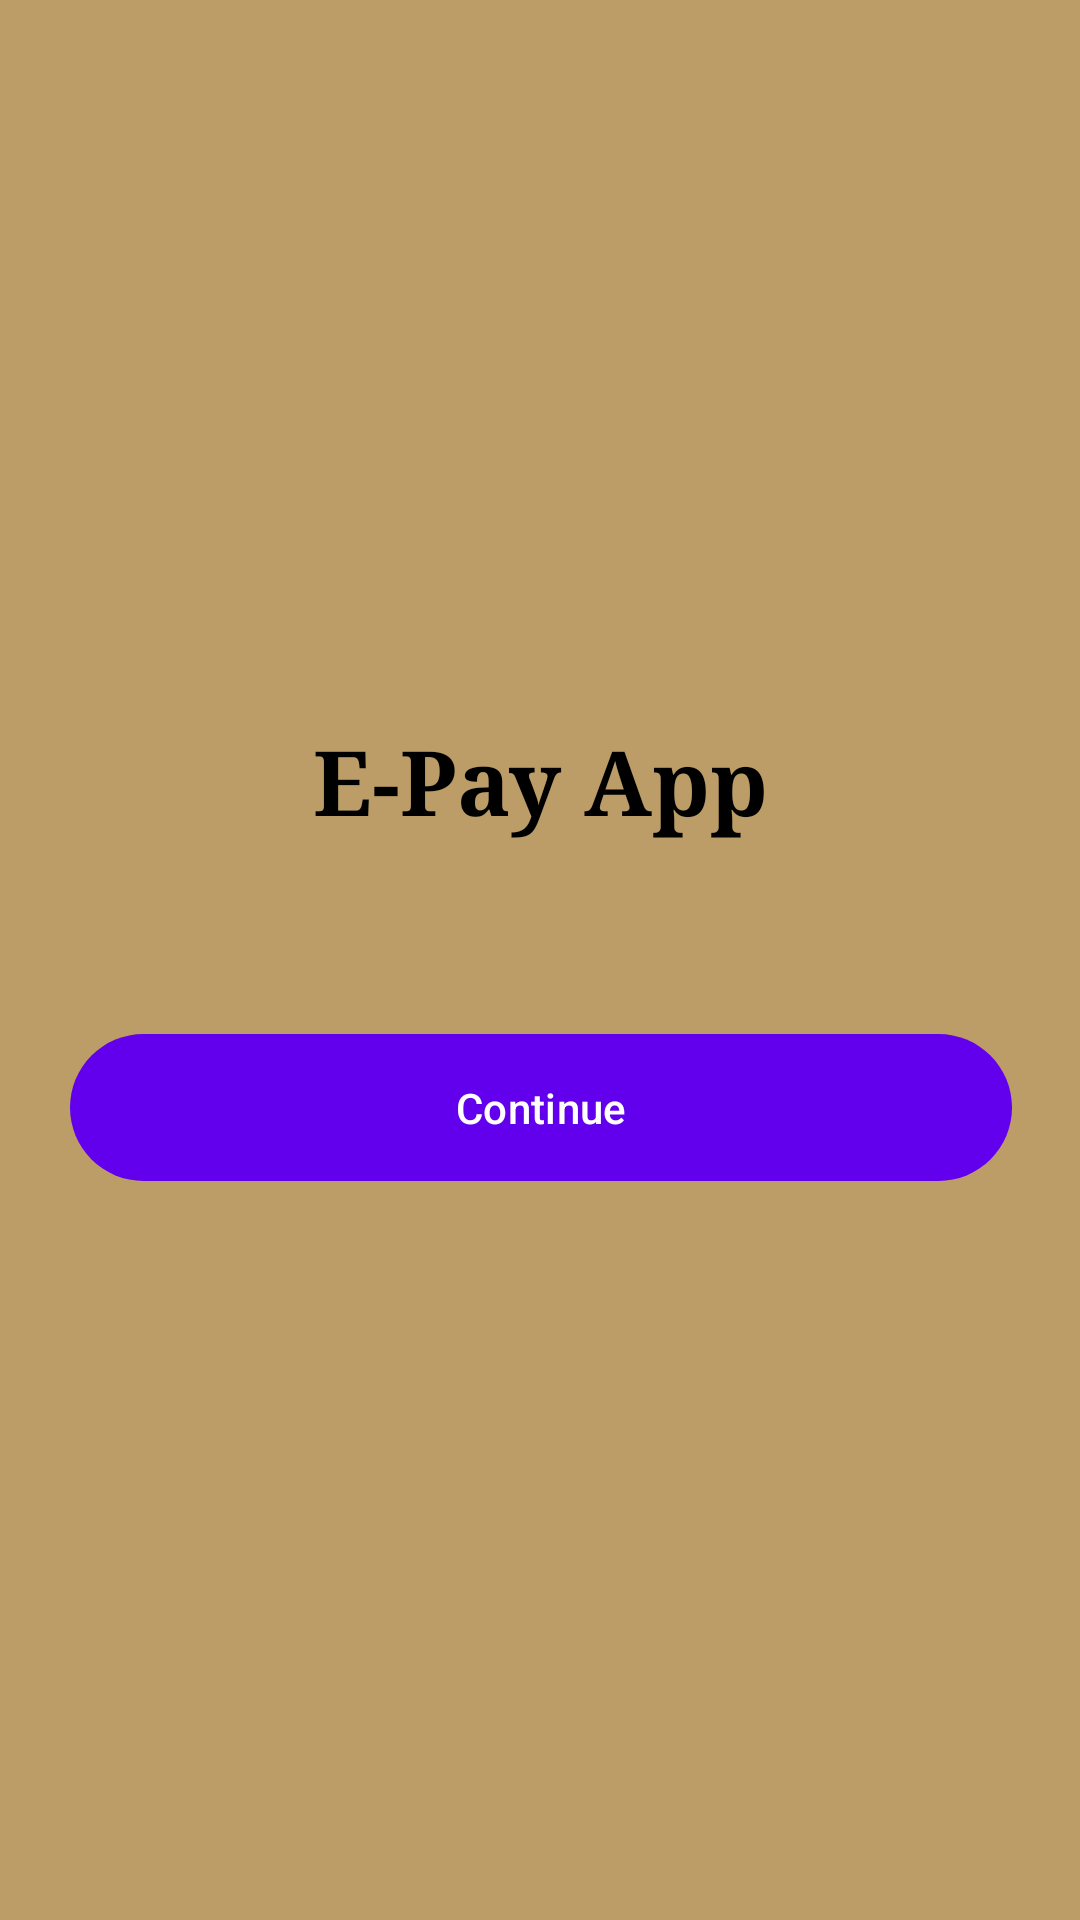

Android layout source for this screen:
<!-- AndroidManifest.xml: application theme Theme.PaymentApplication -->
<!-- res/layout/fragment_spalsh.xml -->
<?xml version="1.0" encoding="utf-8"?>
<androidx.constraintlayout.widget.ConstraintLayout xmlns:android="http://schemas.android.com/apk/res/android"
    xmlns:app="http://schemas.android.com/apk/res-auto"
    xmlns:tools="http://schemas.android.com/tools"
    android:layout_width="match_parent"
    android:layout_height="match_parent"
    android:background="#BC9D67"
    tools:context=".SpalshFragment">

    <Button
        android:id="@+id/btnContinue"
        android:layout_width="314dp"
        android:layout_height="57dp"
        android:layout_marginStart="50dp"
        android:layout_marginTop="60dp"
        android:layout_marginEnd="50dp"
        android:text="Continue"
        app:layout_constraintEnd_toEndOf="parent"
        app:layout_constraintHorizontal_bias="0.498"
        app:layout_constraintStart_toStartOf="parent"
        app:layout_constraintTop_toBottomOf="@+id/textView" />

    <TextView
        android:id="@+id/textView"
        android:layout_width="0dp"
        android:layout_height="wrap_content"
        android:layout_marginStart="16dp"
        android:layout_marginTop="240dp"
        android:layout_marginEnd="16dp"
        android:fontFamily="serif"
        android:text="E-Pay App"
        android:textAlignment="center"
        android:textAllCaps="false"
        android:textAppearance="@style/TextAppearance.AppCompat.Body1"
        android:textColor="#000000"
        android:textSize="30sp"
        android:textStyle="bold"
        app:layout_constraintEnd_toEndOf="parent"
        app:layout_constraintHorizontal_bias="1.0"
        app:layout_constraintStart_toStartOf="parent"
        app:layout_constraintTop_toTopOf="parent" />
</androidx.constraintlayout.widget.ConstraintLayout>
<!-- resources referenced by this layout -->
<resources>
  <style name="Theme.PaymentApplication" parent="Theme.Material3.DynamicColors.DayNight">
          
          <item name="colorPrimary">@color/purple_500</item>
          <item name="colorPrimaryVariant">@color/purple_700</item>
          <item name="colorOnPrimary">@color/white</item>
          
          <item name="colorSecondary">@color/teal_200</item>
          <item name="colorSecondaryVariant">@color/teal_700</item>
          <item name="colorOnSecondary">@color/black</item>
          
          <item name="android:statusBarColor" tools:targetApi="l">?attr/colorPrimaryVariant</item>
          
      </style>
  <!-- not gathered from this repository: default colours our renderer supplied (Android Studio template values) -->
  <color name="purple_500">#FF6200EE</color>
  <color name="purple_700">#FF3700B3</color>
  <color name="teal_200">#FF03DAC5</color>
  <color name="teal_700">#FF018786</color>
  <color name="black">#FF000000</color>
  <color name="white">#FFFFFFFF</color>
</resources>
